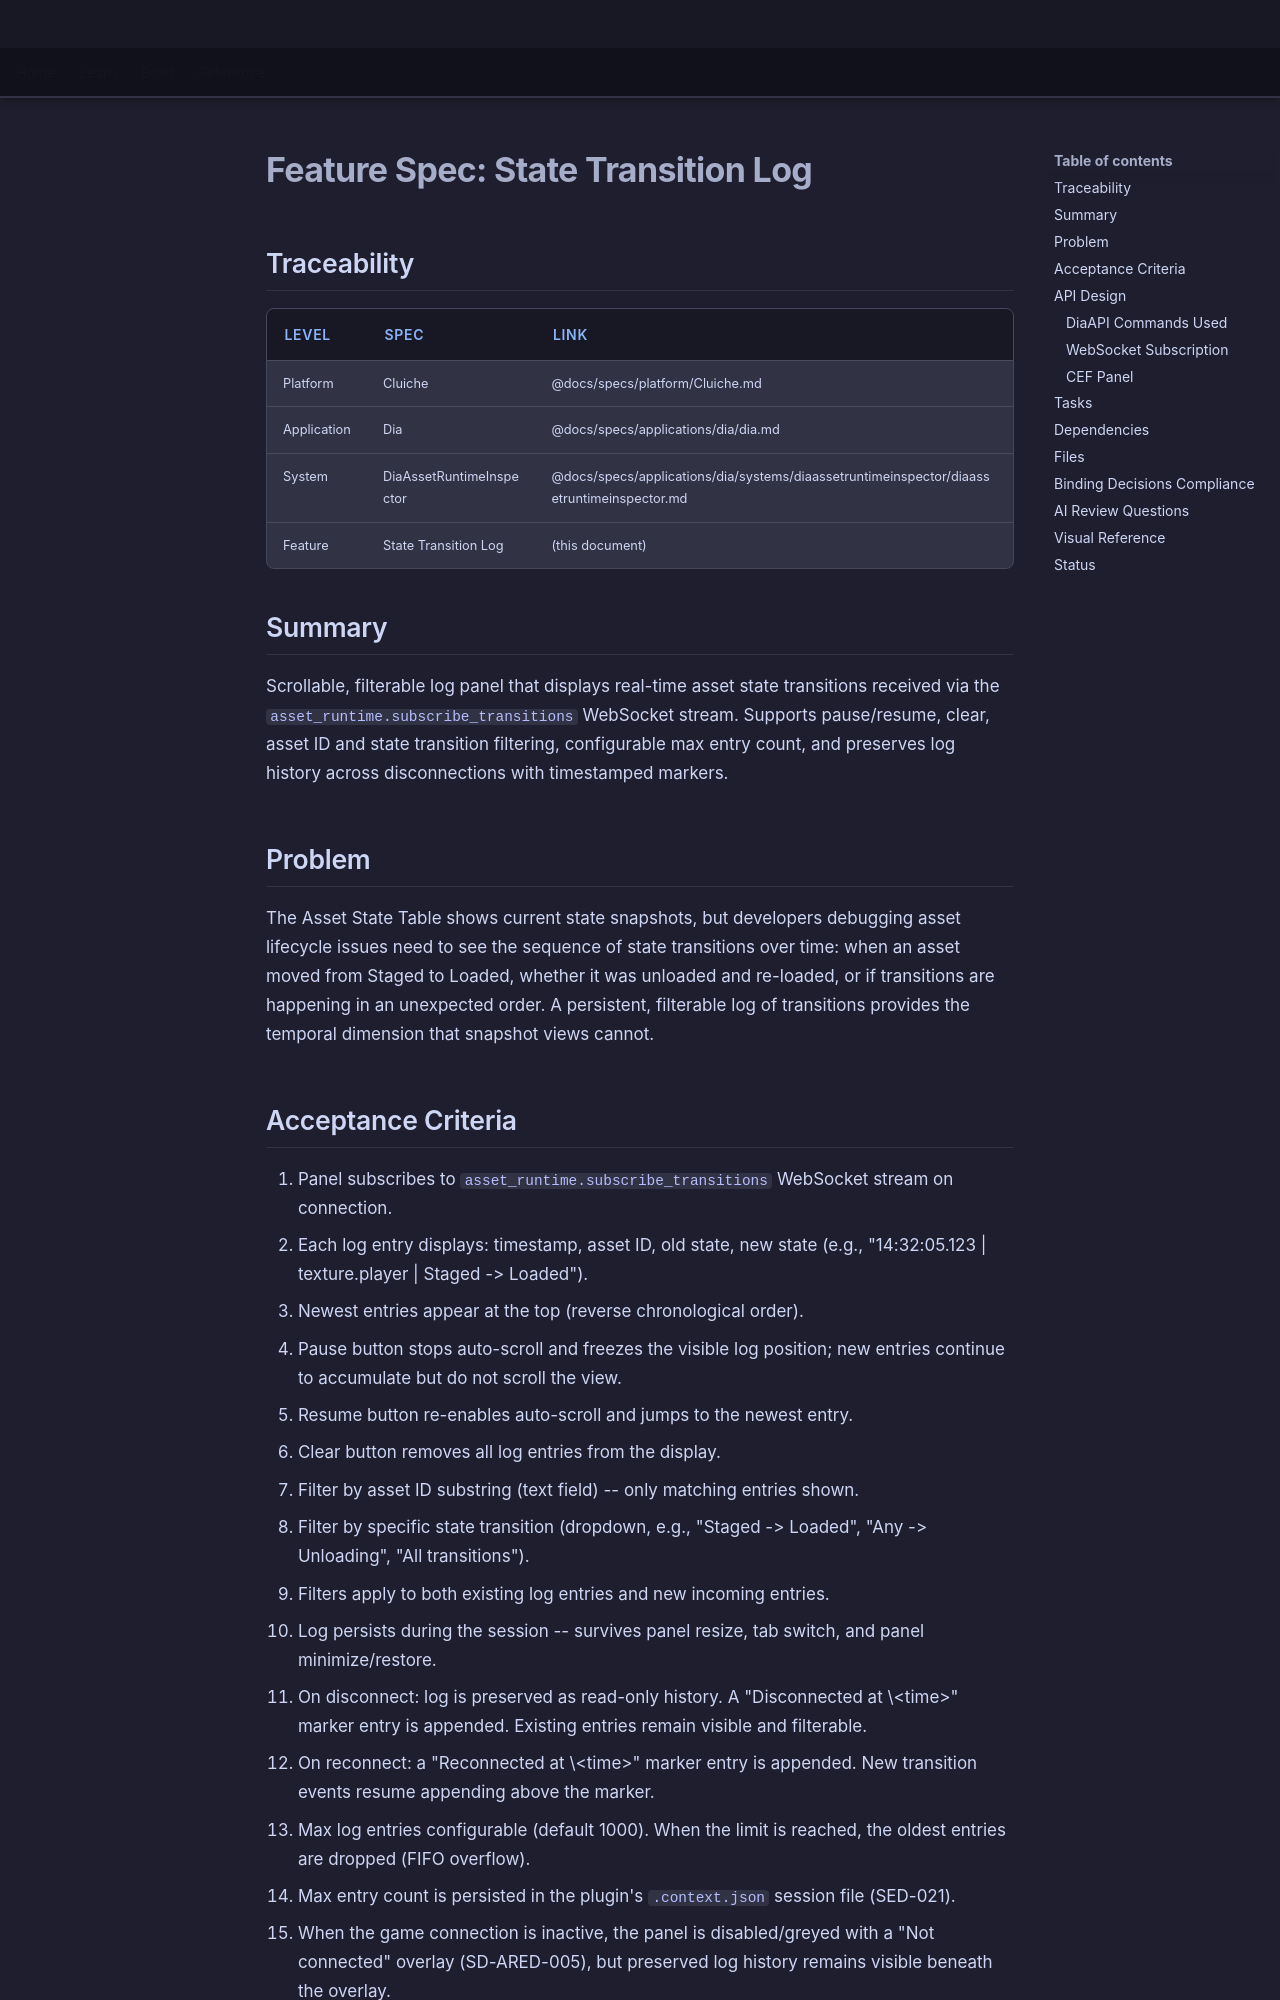

repository: LenihanConor/Cluiche · page: specs/applications/dia/systems/diaassetruntimeinspector/state-transition-log/index.html · generator: mkdocs

# Feature Spec: State Transition Log

## Traceability

| Level | Spec | Link |
|-------|------|------|
| Platform | Cluiche | @docs/specs/platform/Cluiche.md |
| Application | Dia | @docs/specs/applications/dia/dia.md |
| System | DiaAssetRuntimeInspector | @docs/specs/applications/dia/systems/diaassetruntimeinspector/diaassetruntimeinspector.md |
| Feature | State Transition Log | (this document) |

## Summary

Scrollable, filterable log panel that displays real-time asset state transitions received via the `asset_runtime.subscribe_transitions` WebSocket stream. Supports pause/resume, clear, asset ID and state transition filtering, configurable max entry count, and preserves log history across disconnections with timestamped markers.

## Problem

The Asset State Table shows current state snapshots, but developers debugging asset lifecycle issues need to see the sequence of state transitions over time: when an asset moved from Staged to Loaded, whether it was unloaded and re-loaded, or if transitions are happening in an unexpected order. A persistent, filterable log of transitions provides the temporal dimension that snapshot views cannot.

## Acceptance Criteria

1. Panel subscribes to `asset_runtime.subscribe_transitions` WebSocket stream on connection.
2. Each log entry displays: timestamp, asset ID, old state, new state (e.g., "14:32:05.123 | texture.player | Staged -> Loaded").
3. Newest entries appear at the top (reverse chronological order).
4. Pause button stops auto-scroll and freezes the visible log position; new entries continue to accumulate but do not scroll the view.
5. Resume button re-enables auto-scroll and jumps to the newest entry.
6. Clear button removes all log entries from the display.
7. Filter by asset ID substring (text field) -- only matching entries shown.
8. Filter by specific state transition (dropdown, e.g., "Staged -> Loaded", "Any -> Unloading", "All transitions").
9. Filters apply to both existing log entries and new incoming entries.
10. Log persists during the session -- survives panel resize, tab switch, and panel minimize/restore.
11. On disconnect: log is preserved as read-only history. A "Disconnected at \<time\>" marker entry is appended. Existing entries remain visible and filterable.
12. On reconnect: a "Reconnected at \<time\>" marker entry is appended. New transition events resume appending above the marker.
13. Max log entries configurable (default 1000). When the limit is reached, the oldest entries are dropped (FIFO overflow).
14. Max entry count is persisted in the plugin's `.context.json` session file (SED-021).
15. When the game connection is inactive, the panel is disabled/greyed with a "Not connected" overlay (SD-ARED-005), but preserved log history remains visible beneath the overlay.

## API Design

### DiaAPI Commands Used

| Command | Direction | Purpose |
|---------|-----------|---------|
| `asset_runtime.subscribe_transitions` | Editor -> Game (via WebSocket) | Subscribes to a push stream of state transition events |
